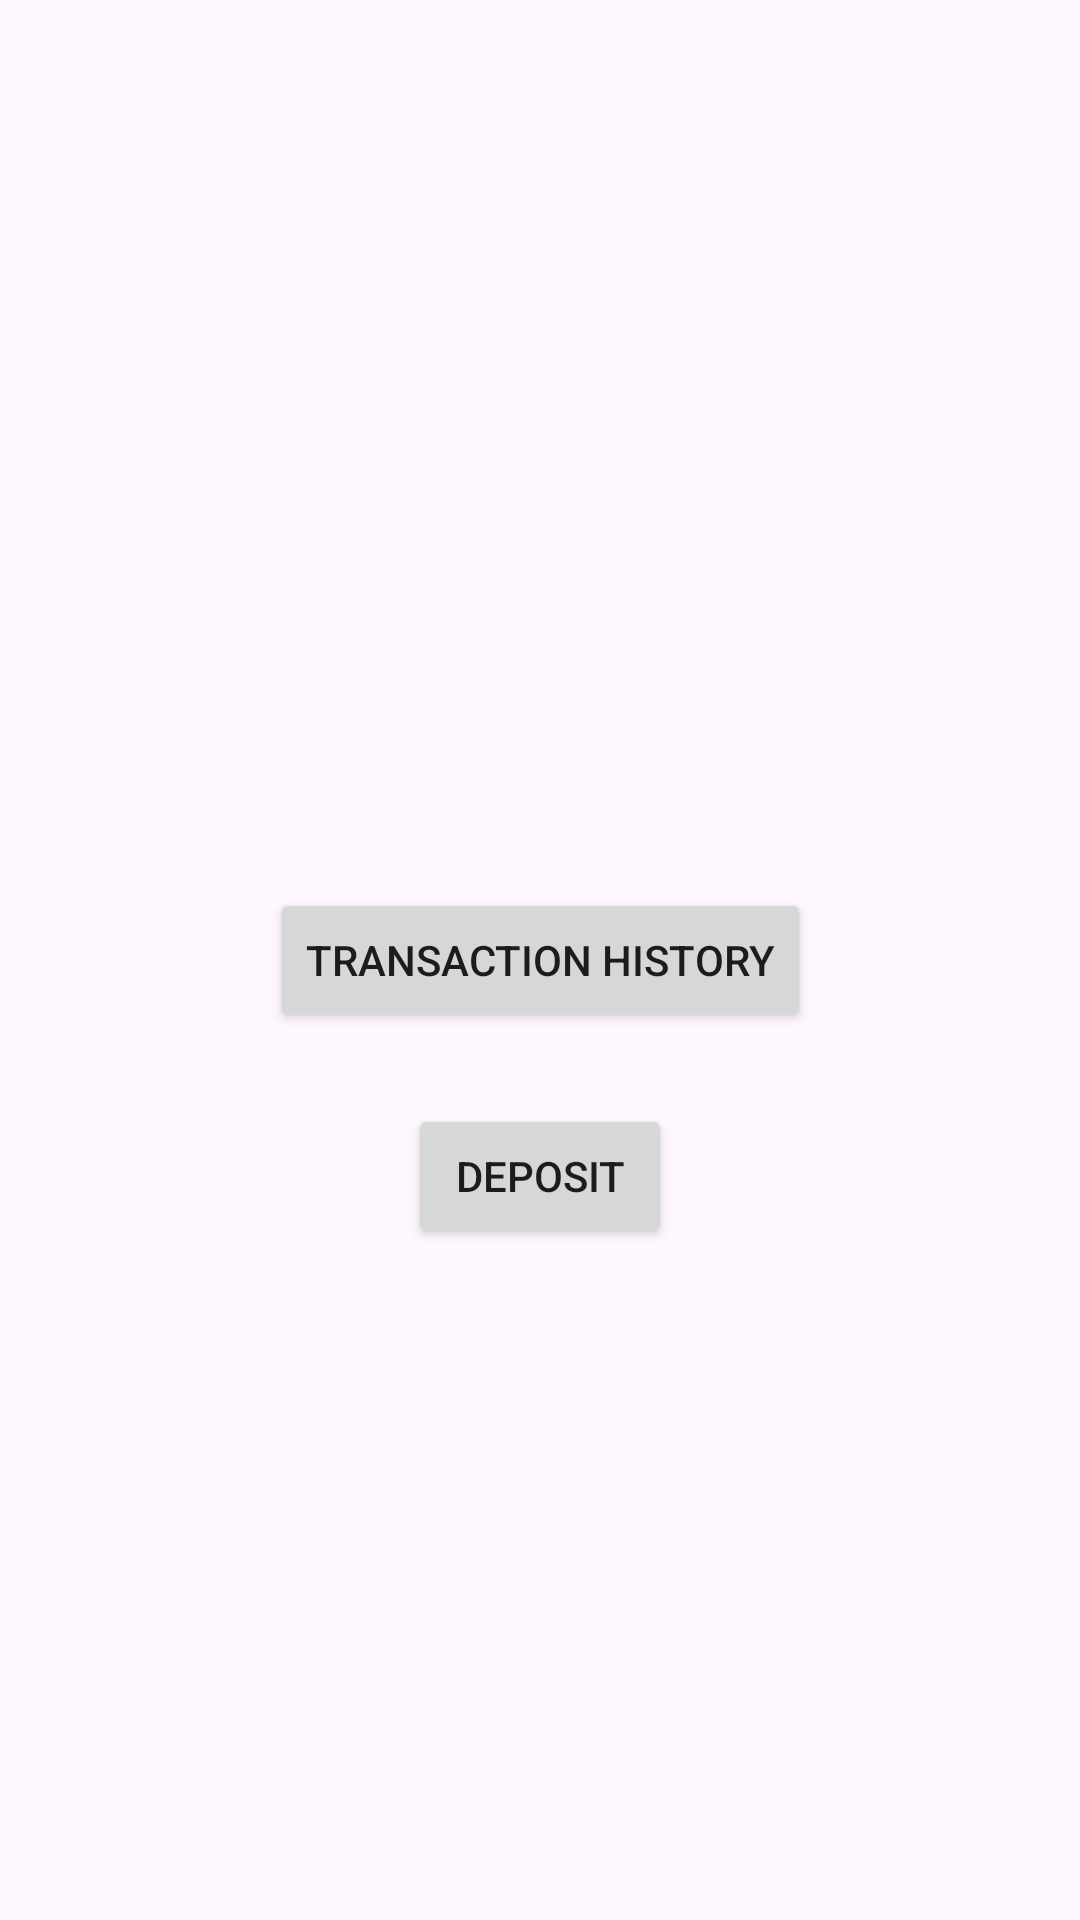

Write the Android layout XML for this screen, with the resource values it uses.
<!-- AndroidManifest.xml: application theme Theme.Bank_Management_APP -->
<!-- res/layout/activity_main.xml -->
<?xml version="1.0" encoding="utf-8"?>
<androidx.constraintlayout.widget.ConstraintLayout xmlns:android="http://schemas.android.com/apk/res/android"
    xmlns:app="http://schemas.android.com/apk/res-auto"
    xmlns:tools="http://schemas.android.com/tools"
    android:layout_width="match_parent"
    android:layout_height="match_parent"
    tools:context=".Activity_Deposit">

    

    <Button
        android:id="@+id/transaction_btn"
        android:layout_width="wrap_content"
        android:layout_height="wrap_content"
        android:text="Transaction History"
        app:layout_constraintBottom_toBottomOf="parent"
        app:layout_constraintEnd_toEndOf="parent"
        app:layout_constraintStart_toStartOf="parent"
        app:layout_constraintTop_toTopOf="parent" />

    
    <RelativeLayout
        android:layout_width="match_parent"
        android:layout_height="wrap_content"
        android:layout_marginTop="24dp"
        app:layout_constraintTop_toBottomOf="@id/transaction_btn">

        <Button
            android:id="@+id/deposit"
            android:layout_width="wrap_content"
            android:layout_height="wrap_content"
            android:text="Deposit"
            android:layout_centerInParent="true"/>

    </RelativeLayout>

</androidx.constraintlayout.widget.ConstraintLayout>
<!-- resources referenced by this layout -->
<resources>
  <style name="Theme.Bank_Management_APP" parent="Base.Theme.Bank_Management_APP" />
  <style name="Base.Theme.Bank_Management_APP" parent="Theme.Material3.DayNight.NoActionBar">
          
          
      </style>
</resources>
